The GitHub repository daterka/Use-of-machine-learning-methods-to-diagnose-schizophrenia-based-on-EEG-signal contains a labelled image folder "spectrograms_dataset" with 2 categories: schizophrenia negative, schizophrenia positive. Examples follow, each with its label.

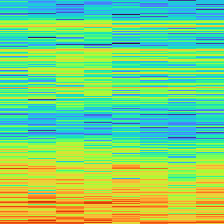
Label: schizophrenia negative

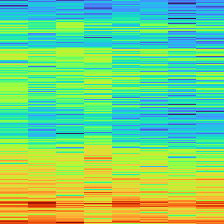
Label: schizophrenia negative

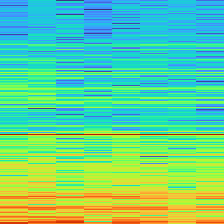
Label: schizophrenia positive

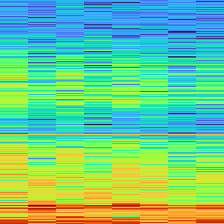
Label: schizophrenia positive

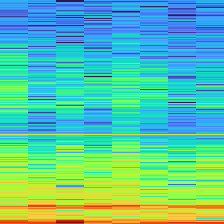
Label: schizophrenia positive

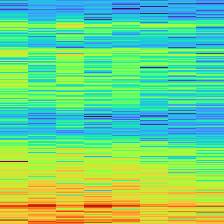
Label: schizophrenia negative
